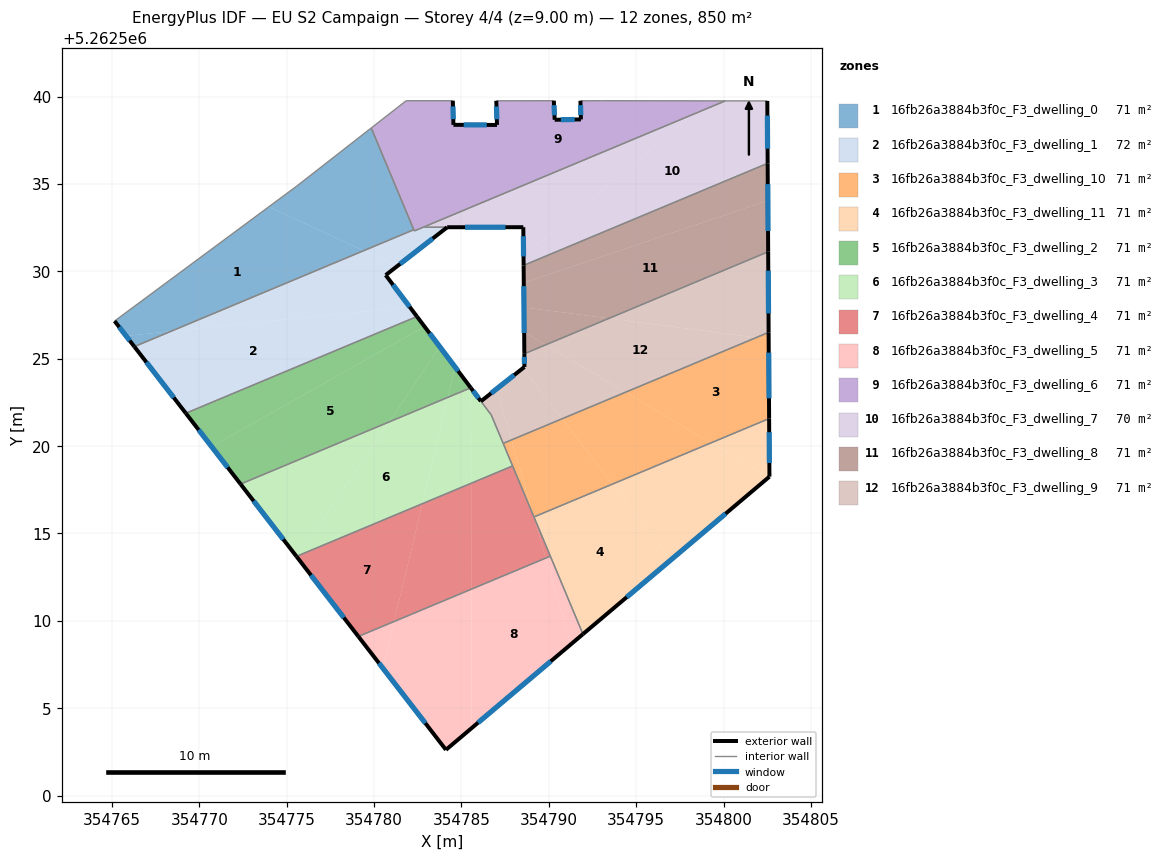
=== STOREY PLAN SPEC (per zone: floor XY polygon, exterior-wall plan segments, windows/doors) ===
zone 1: 16fb26a3884b3f0c_F3_dwelling_0  (70.8 m²)
  floor: (354779.40, 5262531.18) (354768.38, 5262526.57) (354765.81, 5262526.31) (354765.15, 5262527.16) (354773.98, 5262533.69)
  floor: (354779.84, 5262538.20) (354782.27, 5262532.38) (354779.40, 5262531.18) (354773.98, 5262533.69) (354775.55, 5262534.86)
  floor: (354768.38, 5262526.57) (354766.28, 5262525.69) (354765.81, 5262526.31)
  exterior wall: (354765.15, 5262527.16) – (354766.28, 5262525.69)  [1.8 m]
    window: (354765.42, 5262526.81) – (354766.02, 5262526.04)  [1.6 m²]
  interior walls: 4
zone 2: 16fb26a3884b3f0c_F3_dwelling_1  (71.9 m²)
  floor: (354782.03, 5262527.97) (354782.45, 5262527.41) (354769.23, 5262521.88) (354766.28, 5262525.69) (354768.38, 5262526.57)
  floor: (354781.32, 5262530.29) (354780.66, 5262529.78) (354782.03, 5262527.97) (354768.38, 5262526.57) (354779.40, 5262531.18)
  floor: (354784.18, 5262532.52) (354781.32, 5262530.29) (354779.40, 5262531.18) (354782.27, 5262532.38) (354782.30, 5262532.31) (354782.89, 5262532.56) (354782.90, 5262532.52)
  exterior wall: (354780.66, 5262529.78) – (354784.18, 5262532.52)  [4.5 m]
    window: (354781.49, 5262530.43) – (354783.36, 5262531.88)  [3.8 m²]
  exterior wall: (354782.45, 5262527.41) – (354780.66, 5262529.78)  [3.0 m]
    window: (354782.03, 5262527.97) – (354781.08, 5262529.23)  [2.5 m²]
  exterior wall: (354766.28, 5262525.69) – (354769.23, 5262521.88)  [4.8 m]
    window: (354766.97, 5262524.80) – (354768.54, 5262522.78)  [4.1 m²]
  interior walls: 6
zone 3: 16fb26a3884b3f0c_F3_dwelling_10  (70.8 m²)
  floor: (354802.58, 5262526.12) (354802.60, 5262521.57) (354799.27, 5262520.18) (354794.38, 5262523.08) (354801.87, 5262526.21)
  floor: (354799.27, 5262520.18) (354793.63, 5262517.82) (354790.76, 5262521.56) (354794.38, 5262523.08)
  floor: (354802.58, 5262526.51) (354802.58, 5262526.12) (354801.87, 5262526.21)
  floor: (354790.76, 5262521.56) (354793.63, 5262517.82) (354789.15, 5262515.95) (354789.12, 5262516.01) (354787.86, 5262520.35)
  floor: (354787.86, 5262520.35) (354789.12, 5262516.01) (354787.39, 5262520.15)
  exterior wall: (354802.60, 5262521.58) – (354802.58, 5262526.51)  [4.9 m]
    window: (354802.60, 5262522.73) – (354802.58, 5262525.35)  [4.2 m²]
  interior walls: 4
zone 4: 16fb26a3884b3f0c_F3_dwelling_11  (70.8 m²)
  floor: (354793.63, 5262517.82) (354796.97, 5262513.48) (354791.95, 5262509.24) (354789.15, 5262515.95)
  floor: (354802.60, 5262521.57) (354802.62, 5262518.25) (354802.58, 5262518.21) (354799.27, 5262520.18)
  floor: (354802.58, 5262518.21) (354796.97, 5262513.48) (354793.63, 5262517.82) (354799.27, 5262520.18)
  exterior wall: (354802.62, 5262518.25) – (354802.60, 5262521.58)  [3.3 m]
    window: (354802.62, 5262519.03) – (354802.61, 5262520.79)  [2.8 m²]
  exterior wall: (354791.95, 5262509.24) – (354802.62, 5262518.25)  [14.0 m]
    window: (354794.46, 5262511.36) – (354800.12, 5262516.14)  [11.8 m²]
  interior walls: 3
zone 5: 16fb26a3884b3f0c_F3_dwelling_2  (70.8 m²)
  floor: (354782.89, 5262526.84) (354783.76, 5262525.69) (354780.84, 5262521.37) (354772.36, 5262517.83) (354770.71, 5262519.97)
  floor: (354783.76, 5262525.69) (354784.63, 5262524.53) (354784.22, 5262522.79) (354780.84, 5262521.37)
  floor: (354782.45, 5262527.41) (354782.89, 5262526.84) (354770.71, 5262519.97) (354769.23, 5262521.88)
  floor: (354784.63, 5262524.53) (354785.53, 5262523.34) (354784.22, 5262522.79)
  exterior wall: (354769.23, 5262521.88) – (354772.36, 5262517.83)  [5.1 m]
    window: (354769.96, 5262520.93) – (354771.62, 5262518.78)  [4.3 m²]
  exterior wall: (354785.53, 5262523.34) – (354782.45, 5262527.41)  [5.1 m]
    window: (354784.81, 5262524.29) – (354783.18, 5262526.46)  [4.3 m²]
  interior walls: 2
zone 6: 16fb26a3884b3f0c_F3_dwelling_3  (70.7 m²)
  floor: (354784.22, 5262522.79) (354782.76, 5262516.70) (354775.68, 5262513.74) (354780.84, 5262521.37)
  floor: (354780.84, 5262521.37) (354775.68, 5262513.74) (354775.56, 5262513.69) (354772.36, 5262517.83)
  floor: (354786.71, 5262521.78) (354787.93, 5262518.86) (354785.56, 5262517.87) (354785.55, 5262523.31)
  floor: (354785.55, 5262523.31) (354785.56, 5262517.87) (354782.76, 5262516.70) (354784.22, 5262522.79) (354785.53, 5262523.34)
  exterior wall: (354772.36, 5262517.83) – (354775.56, 5262513.69)  [5.2 m]
    window: (354773.11, 5262516.86) – (354774.81, 5262514.66)  [4.4 m²]
  exterior wall: (354786.11, 5262522.57) – (354785.53, 5262523.34)  [1.0 m]
    window: (354785.98, 5262522.75) – (354785.67, 5262523.16)  [0.8 m²]
  interior walls: 5
zone 7: 16fb26a3884b3f0c_F3_dwelling_4  (70.8 m²)
  floor: (354787.93, 5262518.86) (354789.12, 5262516.00) (354789.82, 5262513.59) (354785.57, 5262511.81) (354785.56, 5262517.87)
  floor: (354782.76, 5262516.70) (354781.15, 5262509.96) (354779.10, 5262509.11) (354775.61, 5262513.63) (354775.68, 5262513.74)
  floor: (354785.56, 5262517.87) (354785.57, 5262511.81) (354781.15, 5262509.96) (354782.76, 5262516.70)
  floor: (354789.12, 5262516.00) (354790.09, 5262513.70) (354789.82, 5262513.59)
  exterior wall: (354775.56, 5262513.69) – (354779.10, 5262509.11)  [5.8 m]
    window: (354776.39, 5262512.61) – (354778.27, 5262510.18)  [4.9 m²]
  interior walls: 4
zone 8: 16fb26a3884b3f0c_F3_dwelling_5  (70.8 m²)
  floor: (354789.82, 5262513.59) (354791.26, 5262508.66) (354785.58, 5262503.86) (354785.57, 5262511.81)
  floor: (354785.57, 5262511.81) (354785.58, 5262503.86) (354784.11, 5262502.62) (354780.51, 5262507.29) (354781.15, 5262509.96)
  floor: (354790.09, 5262513.70) (354791.95, 5262509.24) (354791.26, 5262508.66) (354789.82, 5262513.59)
  floor: (354781.15, 5262509.96) (354780.51, 5262507.29) (354779.10, 5262509.11)
  exterior wall: (354784.11, 5262502.62) – (354791.95, 5262509.24)  [10.3 m]
    window: (354785.95, 5262504.18) – (354790.11, 5262507.69)  [8.7 m²]
  exterior wall: (354779.10, 5262509.11) – (354784.11, 5262502.62)  [8.2 m]
    window: (354780.28, 5262507.58) – (354782.94, 5262504.15)  [6.9 m²]
  interior walls: 2
zone 9: 16fb26a3884b3f0c_F3_dwelling_6  (70.8 m²)
  floor: (354784.51, 5262539.76) (354784.54, 5262538.38) (354785.54, 5262538.38) (354785.54, 5262533.67) (354782.30, 5262532.31) (354779.84, 5262538.20) (354781.84, 5262539.76)
  floor: (354799.16, 5262539.75) (354798.22, 5262538.97) (354785.54, 5262533.67) (354785.54, 5262538.38) (354787.03, 5262538.38) (354786.99, 5262539.76) (354790.29, 5262539.76) (354790.33, 5262538.67) (354791.83, 5262538.69) (354791.81, 5262539.76) (354793.01, 5262539.76)
  floor: (354800.10, 5262539.75) (354798.22, 5262538.97) (354799.16, 5262539.75)
  exterior wall: (354790.33, 5262538.67) – (354790.29, 5262539.76)  [1.1 m]
    window: (354790.32, 5262538.93) – (354790.30, 5262539.51)  [0.9 m²]
  exterior wall: (354791.83, 5262538.69) – (354790.33, 5262538.67)  [1.5 m]
    window: (354791.48, 5262538.69) – (354790.69, 5262538.68)  [1.3 m²]
  exterior wall: (354791.81, 5262539.76) – (354791.83, 5262538.69)  [1.1 m]
    window: (354791.81, 5262539.51) – (354791.83, 5262538.94)  [0.9 m²]
  exterior wall: (354784.54, 5262538.38) – (354784.51, 5262539.76)  [1.4 m]
    window: (354784.53, 5262538.71) – (354784.51, 5262539.44)  [1.2 m²]
  exterior wall: (354787.03, 5262538.38) – (354784.54, 5262538.38)  [2.5 m]
    window: (354786.45, 5262538.38) – (354785.13, 5262538.38)  [2.1 m²]
  exterior wall: (354786.99, 5262539.76) – (354787.03, 5262538.38)  [1.4 m]
    window: (354787.00, 5262539.43) – (354787.02, 5262538.70)  [1.2 m²]
  interior walls: 9
zone 10: 16fb26a3884b3f0c_F3_dwelling_7  (69.7 m²)
  floor: (354798.22, 5262538.97) (354788.55, 5262530.86) (354788.54, 5262532.53) (354785.54, 5262532.52) (354785.54, 5262533.67)
  floor: (354802.50, 5262539.75) (354802.52, 5262536.18) (354788.56, 5262530.34) (354788.54, 5262532.53) (354788.55, 5262530.86) (354798.22, 5262538.97) (354800.10, 5262539.75)
  floor: (354785.54, 5262533.67) (354785.54, 5262532.52) (354782.90, 5262532.52) (354782.89, 5262532.56)
  exterior wall: (354802.52, 5262536.18) – (354802.50, 5262539.75)  [3.6 m]
    window: (354802.52, 5262537.02) – (354802.51, 5262538.91)  [3.0 m²]
  exterior wall: (354788.54, 5262532.53) – (354788.56, 5262530.34)  [2.2 m]
    window: (354788.54, 5262532.01) – (354788.55, 5262530.85)  [1.8 m²]
  exterior wall: (354784.18, 5262532.52) – (354788.54, 5262532.53)  [4.4 m]
    window: (354785.20, 5262532.52) – (354787.52, 5262532.52)  [3.7 m²]
  interior walls: 5
zone 11: 16fb26a3884b3f0c_F3_dwelling_8  (70.8 m²)
  floor: (354802.52, 5262536.18) (354802.53, 5262534.05) (354788.57, 5262529.35) (354788.56, 5262530.34)
  floor: (354793.43, 5262527.31) (354789.82, 5262525.79) (354788.59, 5262526.52) (354788.58, 5262527.94)
  floor: (354802.53, 5262534.05) (354802.55, 5262531.12) (354793.43, 5262527.31) (354788.58, 5262527.94) (354788.59, 5262526.52) (354789.82, 5262525.79) (354788.60, 5262525.28) (354788.57, 5262529.35)
  exterior wall: (354802.55, 5262531.12) – (354802.52, 5262536.18)  [5.1 m]
    window: (354802.54, 5262532.31) – (354802.53, 5262534.99)  [4.3 m²]
  exterior wall: (354788.56, 5262530.34) – (354788.60, 5262525.28)  [5.1 m]
    window: (354788.57, 5262529.15) – (354788.59, 5262526.47)  [4.3 m²]
  interior walls: 2
zone 12: 16fb26a3884b3f0c_F3_dwelling_9  (70.9 m²)
  floor: (354794.38, 5262523.08) (354790.76, 5262521.56) (354788.52, 5262524.46) (354788.60, 5262524.53) (354788.60, 5262525.28) (354789.82, 5262525.79)
  floor: (354802.55, 5262531.12) (354802.58, 5262526.51) (354801.87, 5262526.21) (354793.43, 5262527.31)
  floor: (354801.87, 5262526.21) (354794.38, 5262523.08) (354789.82, 5262525.79) (354793.43, 5262527.31)
  floor: (354787.01, 5262523.27) (354787.86, 5262520.35) (354787.39, 5262520.15) (354786.71, 5262521.78) (354786.11, 5262522.57)
  floor: (354788.52, 5262524.46) (354790.76, 5262521.56) (354787.86, 5262520.35) (354787.01, 5262523.27)
  exterior wall: (354788.60, 5262524.53) – (354786.11, 5262522.57)  [3.2 m]
    window: (354788.02, 5262524.07) – (354786.70, 5262523.03)  [2.7 m²]
  exterior wall: (354788.60, 5262525.28) – (354788.60, 5262524.53)  [0.8 m]
    window: (354788.60, 5262525.11) – (354788.60, 5262524.71)  [0.6 m²]
  exterior wall: (354802.58, 5262526.51) – (354802.55, 5262531.12)  [4.6 m]
    window: (354802.57, 5262527.59) – (354802.56, 5262530.04)  [3.9 m²]
  interior walls: 4

=== DERIVED (storey summary) ===
Building: EU S2 Campaign
Storey: 4 of 4  (floor level z = 9.00 m)
Storey gross floor area: 849.6 m²
Zones on this storey: 12
  - 16fb26a3884b3f0c_F3_dwelling_0: floor 70.8 m²; exterior wall 1.8 m (5.5 m²); 1 window(s) 1.6 m²; WWR 28.1%
  - 16fb26a3884b3f0c_F3_dwelling_1: floor 71.9 m²; exterior wall 12.2 m (36.7 m²); 3 window(s) 10.3 m²; WWR 28.1%
  - 16fb26a3884b3f0c_F3_dwelling_10: floor 70.8 m²; exterior wall 4.9 m (14.8 m²); 1 window(s) 4.2 m²; WWR 28.1%
  - 16fb26a3884b3f0c_F3_dwelling_11: floor 70.8 m²; exterior wall 17.3 m (51.9 m²); 2 window(s) 14.6 m²; WWR 28.1%
  - 16fb26a3884b3f0c_F3_dwelling_2: floor 70.8 m²; exterior wall 10.2 m (30.7 m²); 2 window(s) 8.6 m²; WWR 28.1%
  - 16fb26a3884b3f0c_F3_dwelling_3: floor 70.7 m²; exterior wall 6.2 m (18.6 m²); 2 window(s) 5.2 m²; WWR 28.1%
  - 16fb26a3884b3f0c_F3_dwelling_4: floor 70.8 m²; exterior wall 5.8 m (17.4 m²); 1 window(s) 4.9 m²; WWR 28.1%
  - 16fb26a3884b3f0c_F3_dwelling_5: floor 70.8 m²; exterior wall 18.5 m (55.4 m²); 2 window(s) 15.6 m²; WWR 28.1%
  - 16fb26a3884b3f0c_F3_dwelling_6: floor 70.8 m²; exterior wall 8.9 m (26.8 m²); 6 window(s) 7.5 m²; WWR 28.1%
  - 16fb26a3884b3f0c_F3_dwelling_7: floor 69.7 m²; exterior wall 10.1 m (30.3 m²); 3 window(s) 8.5 m²; WWR 28.1%
  - 16fb26a3884b3f0c_F3_dwelling_8: floor 70.8 m²; exterior wall 10.1 m (30.4 m²); 2 window(s) 8.5 m²; WWR 28.1%
  - 16fb26a3884b3f0c_F3_dwelling_9: floor 70.9 m²; exterior wall 8.5 m (25.6 m²); 3 window(s) 7.2 m²; WWR 28.1%
Zone adjacency (shared interzone walls):
  - 16fb26a3884b3f0c_F3_dwelling_0 ↔ 16fb26a3884b3f0c_F3_dwelling_1
  - 16fb26a3884b3f0c_F3_dwelling_0 ↔ 16fb26a3884b3f0c_F3_dwelling_6
  - 16fb26a3884b3f0c_F3_dwelling_1 ↔ 16fb26a3884b3f0c_F3_dwelling_2
  - 16fb26a3884b3f0c_F3_dwelling_1 ↔ 16fb26a3884b3f0c_F3_dwelling_6
  - 16fb26a3884b3f0c_F3_dwelling_1 ↔ 16fb26a3884b3f0c_F3_dwelling_7
  - 16fb26a3884b3f0c_F3_dwelling_10 ↔ 16fb26a3884b3f0c_F3_dwelling_11
  - 16fb26a3884b3f0c_F3_dwelling_10 ↔ 16fb26a3884b3f0c_F3_dwelling_3
  - 16fb26a3884b3f0c_F3_dwelling_10 ↔ 16fb26a3884b3f0c_F3_dwelling_4
  - 16fb26a3884b3f0c_F3_dwelling_10 ↔ 16fb26a3884b3f0c_F3_dwelling_9
  - 16fb26a3884b3f0c_F3_dwelling_11 ↔ 16fb26a3884b3f0c_F3_dwelling_4
  - 16fb26a3884b3f0c_F3_dwelling_11 ↔ 16fb26a3884b3f0c_F3_dwelling_5
  - 16fb26a3884b3f0c_F3_dwelling_2 ↔ 16fb26a3884b3f0c_F3_dwelling_3
  - 16fb26a3884b3f0c_F3_dwelling_3 ↔ 16fb26a3884b3f0c_F3_dwelling_4
  - 16fb26a3884b3f0c_F3_dwelling_3 ↔ 16fb26a3884b3f0c_F3_dwelling_9
  - 16fb26a3884b3f0c_F3_dwelling_4 ↔ 16fb26a3884b3f0c_F3_dwelling_5
  - 16fb26a3884b3f0c_F3_dwelling_6 ↔ 16fb26a3884b3f0c_F3_dwelling_7
  - 16fb26a3884b3f0c_F3_dwelling_7 ↔ 16fb26a3884b3f0c_F3_dwelling_8
  - 16fb26a3884b3f0c_F3_dwelling_8 ↔ 16fb26a3884b3f0c_F3_dwelling_9